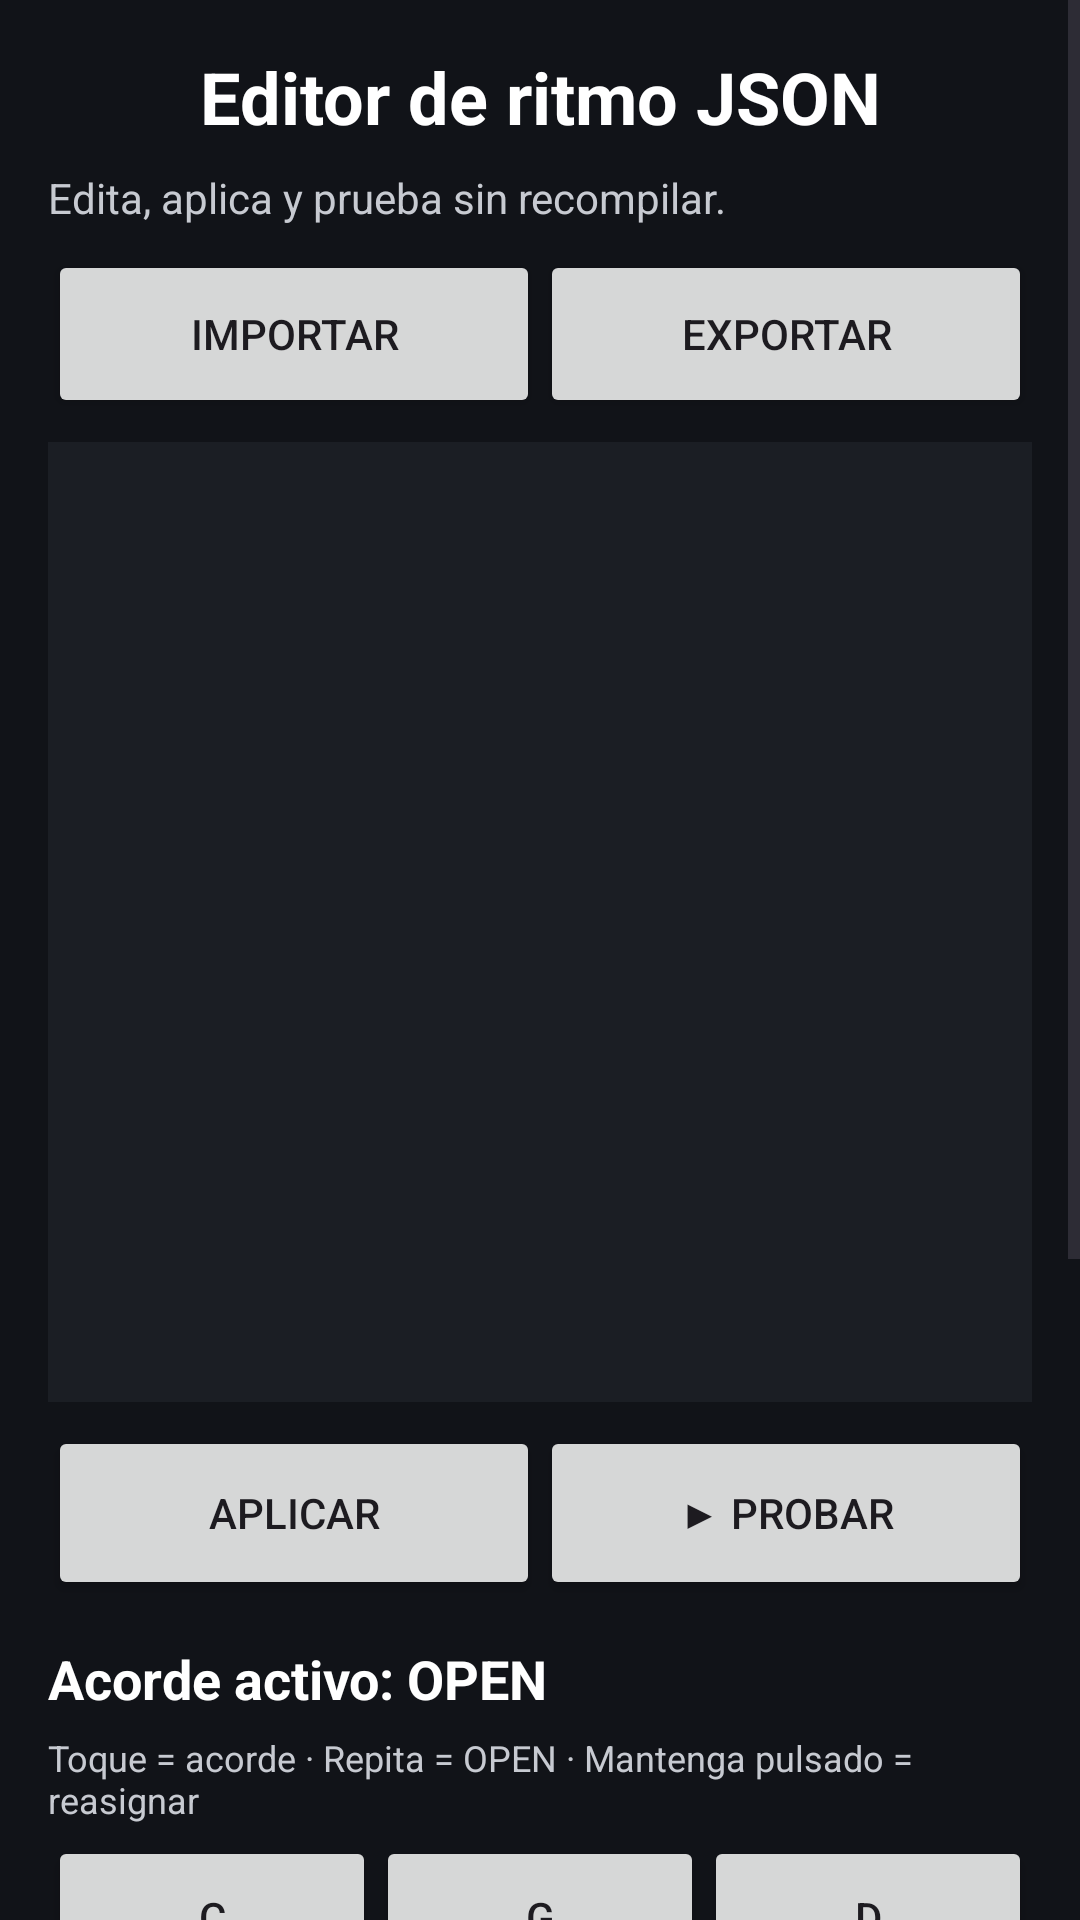

Android layout source for this screen:
<!-- AndroidManifest.xml: application theme Theme.GuitarPilotOboe -->
<!-- res/layout/activity_rhythm_editor.xml -->
<?xml version="1.0" encoding="utf-8"?>
<ScrollView xmlns:android="http://schemas.android.com/apk/res/android"
    android:layout_width="match_parent"
    android:layout_height="match_parent"
    android:fillViewport="true"
    android:background="#111318">

    <LinearLayout
        android:layout_width="match_parent"
        android:layout_height="wrap_content"
        android:orientation="vertical"
        android:padding="16dp">

        <TextView
            android:layout_width="match_parent"
            android:layout_height="wrap_content"
            android:text="Editor de ritmo JSON"
            android:textColor="#FFFFFF"
            android:textSize="24sp"
            android:textStyle="bold"
            android:gravity="center"
            android:paddingBottom="8dp" />

        <TextView
            android:id="@+id/txtEditorStatus"
            android:layout_width="match_parent"
            android:layout_height="wrap_content"
            android:text="Edita, aplica y prueba sin recompilar."
            android:textColor="#C7CAD1"
            android:textSize="14sp"
            android:paddingBottom="8dp" />

        <LinearLayout
            android:layout_width="match_parent"
            android:layout_height="wrap_content"
            android:orientation="horizontal">

            <Button
                android:id="@+id/btnImportJson"
                android:layout_width="0dp"
                android:layout_height="56dp"
                android:layout_weight="1"
                android:text="IMPORTAR" />

            <Button
                android:id="@+id/btnExportJson"
                android:layout_width="0dp"
                android:layout_height="56dp"
                android:layout_weight="1"
                android:text="EXPORTAR" />
        </LinearLayout>

        <EditText
            android:id="@+id/editRhythmJson"
            android:layout_width="match_parent"
            android:layout_height="320dp"
            android:layout_marginTop="8dp"
            android:background="#1B1E24"
            android:gravity="top|start"
            android:inputType="textMultiLine|textNoSuggestions"
            android:fontFamily="monospace"
            android:textColor="#FFFFFF"
            android:textColorHint="#777A82"
            android:textSize="13sp"
            android:padding="10dp"
            android:scrollbars="vertical"
            android:overScrollMode="always" />

        <LinearLayout
            android:layout_width="match_parent"
            android:layout_height="wrap_content"
            android:orientation="horizontal"
            android:layout_marginTop="8dp">

            <Button
                android:id="@+id/btnApplyJson"
                android:layout_width="0dp"
                android:layout_height="58dp"
                android:layout_weight="1"
                android:text="APLICAR" />

            <Button
                android:id="@+id/btnEditorTest"
                android:layout_width="0dp"
                android:layout_height="58dp"
                android:layout_weight="1"
                android:text="▶ PROBAR" />
        </LinearLayout>

        <TextView
            android:id="@+id/txtEditorChord"
            android:layout_width="match_parent"
            android:layout_height="wrap_content"
            android:text="Acorde activo: OPEN"
            android:textColor="#FFFFFF"
            android:textStyle="bold"
            android:textSize="18sp"
            android:paddingTop="14dp"
            android:paddingBottom="6dp" />

        <TextView
            android:layout_width="match_parent"
            android:layout_height="wrap_content"
            android:text="Toque = acorde · Repita = OPEN · Mantenga pulsado = reasignar"
            android:textColor="#C7CAD1"
            android:textSize="12sp"
            android:paddingBottom="4dp" />

        <LinearLayout
            android:layout_width="match_parent"
            android:layout_height="wrap_content"
            android:orientation="horizontal">
            <Button
                android:id="@+id/btnEditorChord1"
                android:layout_width="0dp"
                android:layout_height="54dp"
                android:layout_weight="1"
                android:text="C" />
            <Button
                android:id="@+id/btnEditorChord2"
                android:layout_width="0dp"
                android:layout_height="54dp"
                android:layout_weight="1"
                android:text="G" />
            <Button
                android:id="@+id/btnEditorChord3"
                android:layout_width="0dp"
                android:layout_height="54dp"
                android:layout_weight="1"
                android:text="D" />
        </LinearLayout>

        <LinearLayout
            android:layout_width="match_parent"
            android:layout_height="wrap_content"
            android:orientation="horizontal">
            <Button
                android:id="@+id/btnEditorChord4"
                android:layout_width="0dp"
                android:layout_height="54dp"
                android:layout_weight="1"
                android:text="Em" />
            <Button
                android:id="@+id/btnEditorChord5"
                android:layout_width="0dp"
                android:layout_height="54dp"
                android:layout_weight="1"
                android:text="Am" />
            <Button
                android:id="@+id/btnEditorChord6"
                android:layout_width="0dp"
                android:layout_height="54dp"
                android:layout_weight="1"
                android:text="Bm" />
        </LinearLayout>

        <TextView
            android:id="@+id/txtSelectedEvent"
            android:layout_width="match_parent"
            android:layout_height="wrap_content"
            android:text="Evento"
            android:textColor="#FFFFFF"
            android:textSize="15sp"
            android:paddingTop="14dp"
            android:paddingBottom="6dp" />

        <LinearLayout
            android:layout_width="match_parent"
            android:layout_height="wrap_content"
            android:orientation="horizontal">

            <Button
                android:id="@+id/btnEventPrev"
                android:layout_width="0dp"
                android:layout_height="52dp"
                android:layout_weight="1"
                android:text="← EVENTO" />

            <Button
                android:id="@+id/btnEventNext"
                android:layout_width="0dp"
                android:layout_height="52dp"
                android:layout_weight="1"
                android:text="EVENTO →" />
        </LinearLayout>

        <TextView
            android:layout_width="match_parent"
            android:layout_height="wrap_content"
            android:text="Microtiming del evento seleccionado"
            android:textColor="#C7CAD1"
            android:textSize="14sp"
            android:paddingTop="12dp"
            android:paddingBottom="4dp" />

        <LinearLayout
            android:layout_width="match_parent"
            android:layout_height="wrap_content"
            android:orientation="horizontal">

            <Button
                android:id="@+id/btnOffsetMinus10"
                android:layout_width="0dp"
                android:layout_height="52dp"
                android:layout_weight="1"
                android:text="-10" />

            <Button
                android:id="@+id/btnOffsetMinus2"
                android:layout_width="0dp"
                android:layout_height="52dp"
                android:layout_weight="1"
                android:text="-2" />

            <Button
                android:id="@+id/btnOffsetPlus2"
                android:layout_width="0dp"
                android:layout_height="52dp"
                android:layout_weight="1"
                android:text="+2" />

            <Button
                android:id="@+id/btnOffsetPlus10"
                android:layout_width="0dp"
                android:layout_height="52dp"
                android:layout_weight="1"
                android:text="+10" />
        </LinearLayout>

        <TextView
            android:layout_width="match_parent"
            android:layout_height="wrap_content"
            android:text="offsetMs admite -100…+100 ms. El reloj principal no se desplaza; solo se mueve ese evento."
            android:textColor="#C7CAD1"
            android:textSize="13sp"
            android:paddingTop="8dp"
            android:paddingBottom="20dp" />

    </LinearLayout>
</ScrollView>
<!-- resources referenced by this layout -->
<resources>
  <style name="Theme.GuitarPilotOboe" parent="Base.Theme.GuitarPilotOboe" />
  <style name="Base.Theme.GuitarPilotOboe" parent="Theme.Material3.DayNight.NoActionBar">
          
          
      </style>
</resources>
